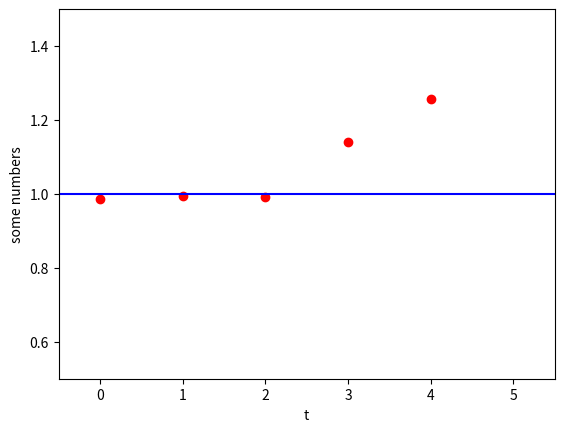

The matplotlib source for this figure:
"""
Python Calculation of Correlation Functions

[redacted]

"""

"""

Code calculates the correlation function for a simple harmonic oscillator from Quantum Mechanics
and computes the difference in energy levels from the ground state and first excited state
from the correlation functions

"""


from scipy import integrate 
from scipy.integrate import nquad
from scipy.integrate import quad
import numpy as np
import matplotlib.pyplot as plt 
from math import exp, log


'''
result_array = np.array([])

for x in range(1, 4):     
    #print(quad(lambda x: x**2 + i, 0, 2))
    result, err = quad(lambda x1: np.exp(-((1/2)*(x1-x)**2 +((x**2)/2 + (x1**2)/2))) , -np.inf, np.inf)
    result_array = np.append(result_array, result)

print(result_array)


plt.plot([1, 2, 3], result_array, 'ro')
plt.axis([0, 4, 0, 1])
plt.ylabel('some numbers')
plt.show()


#variable_array = np.array([x0, x1, x2, x3, x4, x5, x6])

#print(variable_array)


x = np.array([2, 2, 2, 2, 2, 2, 3, 5, 3, 5, 2, 6, 1, 2, 3, 4, 5, 2, 6, 3])

'''


a = 1/2;
N = 20
N_cor = 10;
N_cf = 1000; 
eps = 1.4;


z = np.array([])
x = np.zeros(N);
G = np.zeros((N_cf, N)); 


def update(x): 
    for j in range(0, N): 
        old_x = x[j]
        old_Sj = S(j,x)
        x[j]=x[j]+np.random.uniform(-eps,eps)
        #print(x[j])
        dS = S(j,x) - old_Sj
        if dS > 0 and exp(-dS) < np.random.uniform(0,1): 
            x[j] = old_x
    #print(x)
    return x


''' 
Defining action S for harmonic oscillator 
'''             
def S(j,x): 
    jp = (j+1)%N
    jm = (j-1)%N 
    return a*x[j]**2/2 + x[j]*(x[j]-x[jp]-x[jm])/a 


''' 
Defining improved action Simp for harmonic oscillator 
'''             
def S_imp(j,x): 
    jp = (j+1)%N
    jm = (j-1)%N 
    return a*x[j]**2/2 + x[j]*(x[j]-x[jp]-x[jm])/a 


def compute_G(x,n):
    g = 0; 
    for j in range(0, N):
        g = g + x[j]*x[(j+n)%N]
    return g/N 

def MCpaths(x,G): 
    
    for j in range(0,N):
        x[j]=0; 
    for j in range(0, 5*N_cor):
        update(x) 
    for alpha in range(0, N_cf): 
        for j in range(0, N_cor): 
            update(x)
        for n in range(0, N): 
            G[alpha, n] = compute_G(x,n) 
#    for n in range(0, N): 
#        avg_G = 0
#        for alpha in range(0, N_cf): 
#            avg_G = avg_G + G[alpha][n] 
#        avg_G = avg_G/N_cf
#        z = np.append(z, avg_G)
#      # print(z)
#      # print("G(%d) = %g" % (n, avg_G))


'''
Calculates, for each time slice, G and averages over all configurations for 
each time slice and stores in an array cf_aveG
'''

def ave_t_G(G):
    t_aveG = np.zeros(N)
    for n in range(0, N):
        t_aveG[n] = (G.sum(axis = 0))[n]
        t_aveG[n] /= G.shape[0]
    return t_aveG            


def bootstrap(G):
    N_cf = len(G) 
    G_bootstrap = []
    for i in range(0, N_cf):
        alpha = int(np.random.uniform(0, N_cf))
        G_bootstrap.append(G[alpha])
    return G_bootstrap        
        
def bin(G, binsize):
    G_binned = []
    for i in range(0, len(G), binsize):
        G_avg = 0 
        for j in range(0, binsize):
            G_avg = G_avg + G[i+j]
        G_binned.append(G_avg/binsize)
    return G_binned

        
        
MCpaths(x, G)


ave_t_G(G)

#print(G[:-1])

#print(G.sum(axis=1))
       

def avg(G): 
    return np.sum(G)/len(G)

def sdev(G): 
    g = np.asarray(G)
    return np.absolute(avg(g**2)-avg(g)**2)**0.5


print("avg G\n", avg(G))
print('avg G (binned)\n', avg(bin(G,4)))
print("avg G (bootstrap) \n", avg(bootstrap(G)))





#def deltaE(G): 
#    avgG = avg(G)
#    adE = np.log(np.absolute(avgG[:-1]/avgG[1:]))
#    return adE/a
#
#
#
#print("Delta D/n", deltaE(G))
#
#print(excitation_E(z))
#
#     
#k= MCpaths(x, G)
#

'''
Calculates the difference excitation energy delta E(t) for each time slice t
and stores as an array
'''
def dE(): 
    E = np.array([])
    for i in range(0, N):
        ip = (i+1)%N
        E = np.append(E, (1/a)*np.log(np.abs(((ave_t_G(G))[i])/((ave_t_G(G))[ip]))))
    return E
#    
#h = np.array([])
#
#p = (1/a)*test(k)
#
#for j in range(0, 6):
#    h = np.append(h, p[j])
#    print(h)
#
#
#
#    
plt.plot(range(0, N), ave_t_G(G), 'ro')
plt.xlabel('t')
plt.ylabel('G(t)')
plt.show()
#        
#
#
#
plt.plot(range(0, N), dE(), 'ro')
plt.ylabel('some numbers')
plt.ylim(0.5, 1.5)
plt.xlim(-.5, 5.5)
plt.plot((-.5, 6), (1, 1), color = 'b') 
plt.show()        
#       
#        
#        
        
        
        
        
        
